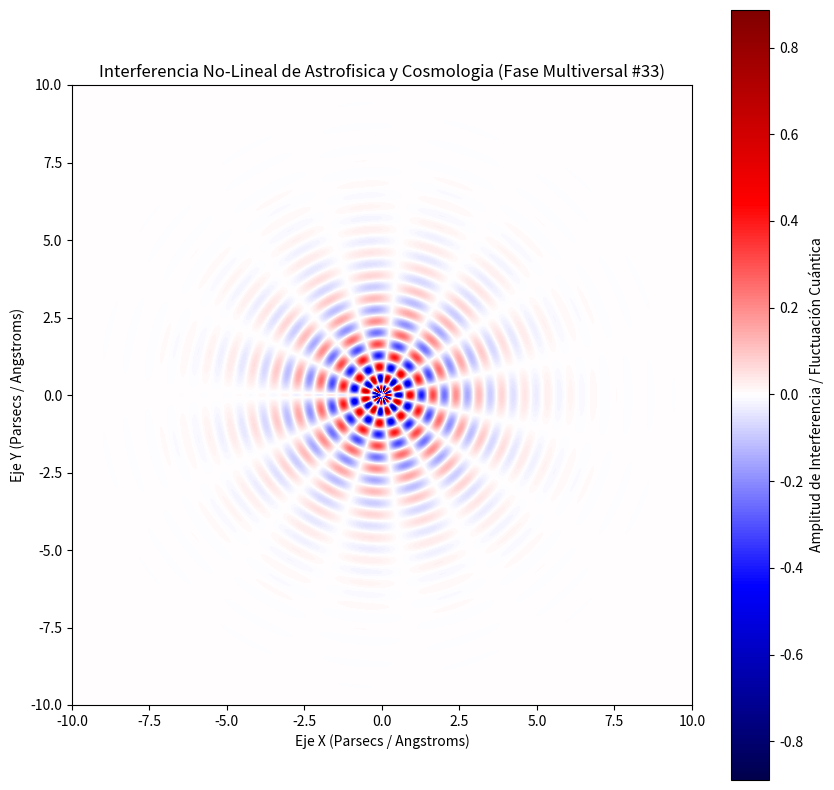

Python code for this plot:
%matplotlib inline
# Simulación Multiversal: Astrofisica y Cosmologia - Variante 33
import numpy as np
import matplotlib.pyplot as plt

# Parámetros Físicos No-Lineales
omega_1 = 8.474
omega_2 = 7.565
lambda_decay = 0.682
phase_shift = 0.101

x = np.linspace(-10, 10, 800)
y = np.linspace(-10, 10, 800)
X, Y = np.meshgrid(x, y)

# Dinámica de Fluidos / Campos Tensor-Escalares (Fase Multiversal)
R = np.sqrt(X**2 + Y**2) + 1e-5
Z = (np.sin(omega_1 * R + phase_shift) * np.cos(omega_2 * np.arctan2(Y, X))) * np.exp(-lambda_decay * R)

plt.figure(figsize=(10, 10))
plt.imshow(Z, cmap='seismic', extent=[-10, 10, -10, 10], origin='lower')
plt.colorbar(label='Amplitud de Interferencia / Fluctuación Cuántica')
plt.title(r'Interferencia No-Lineal de Astrofisica y Cosmologia (Fase Multiversal #33)')
plt.xlabel('Eje X (Parsecs / Angstroms)')
plt.ylabel('Eje Y (Parsecs / Angstroms)')
plt.show()
